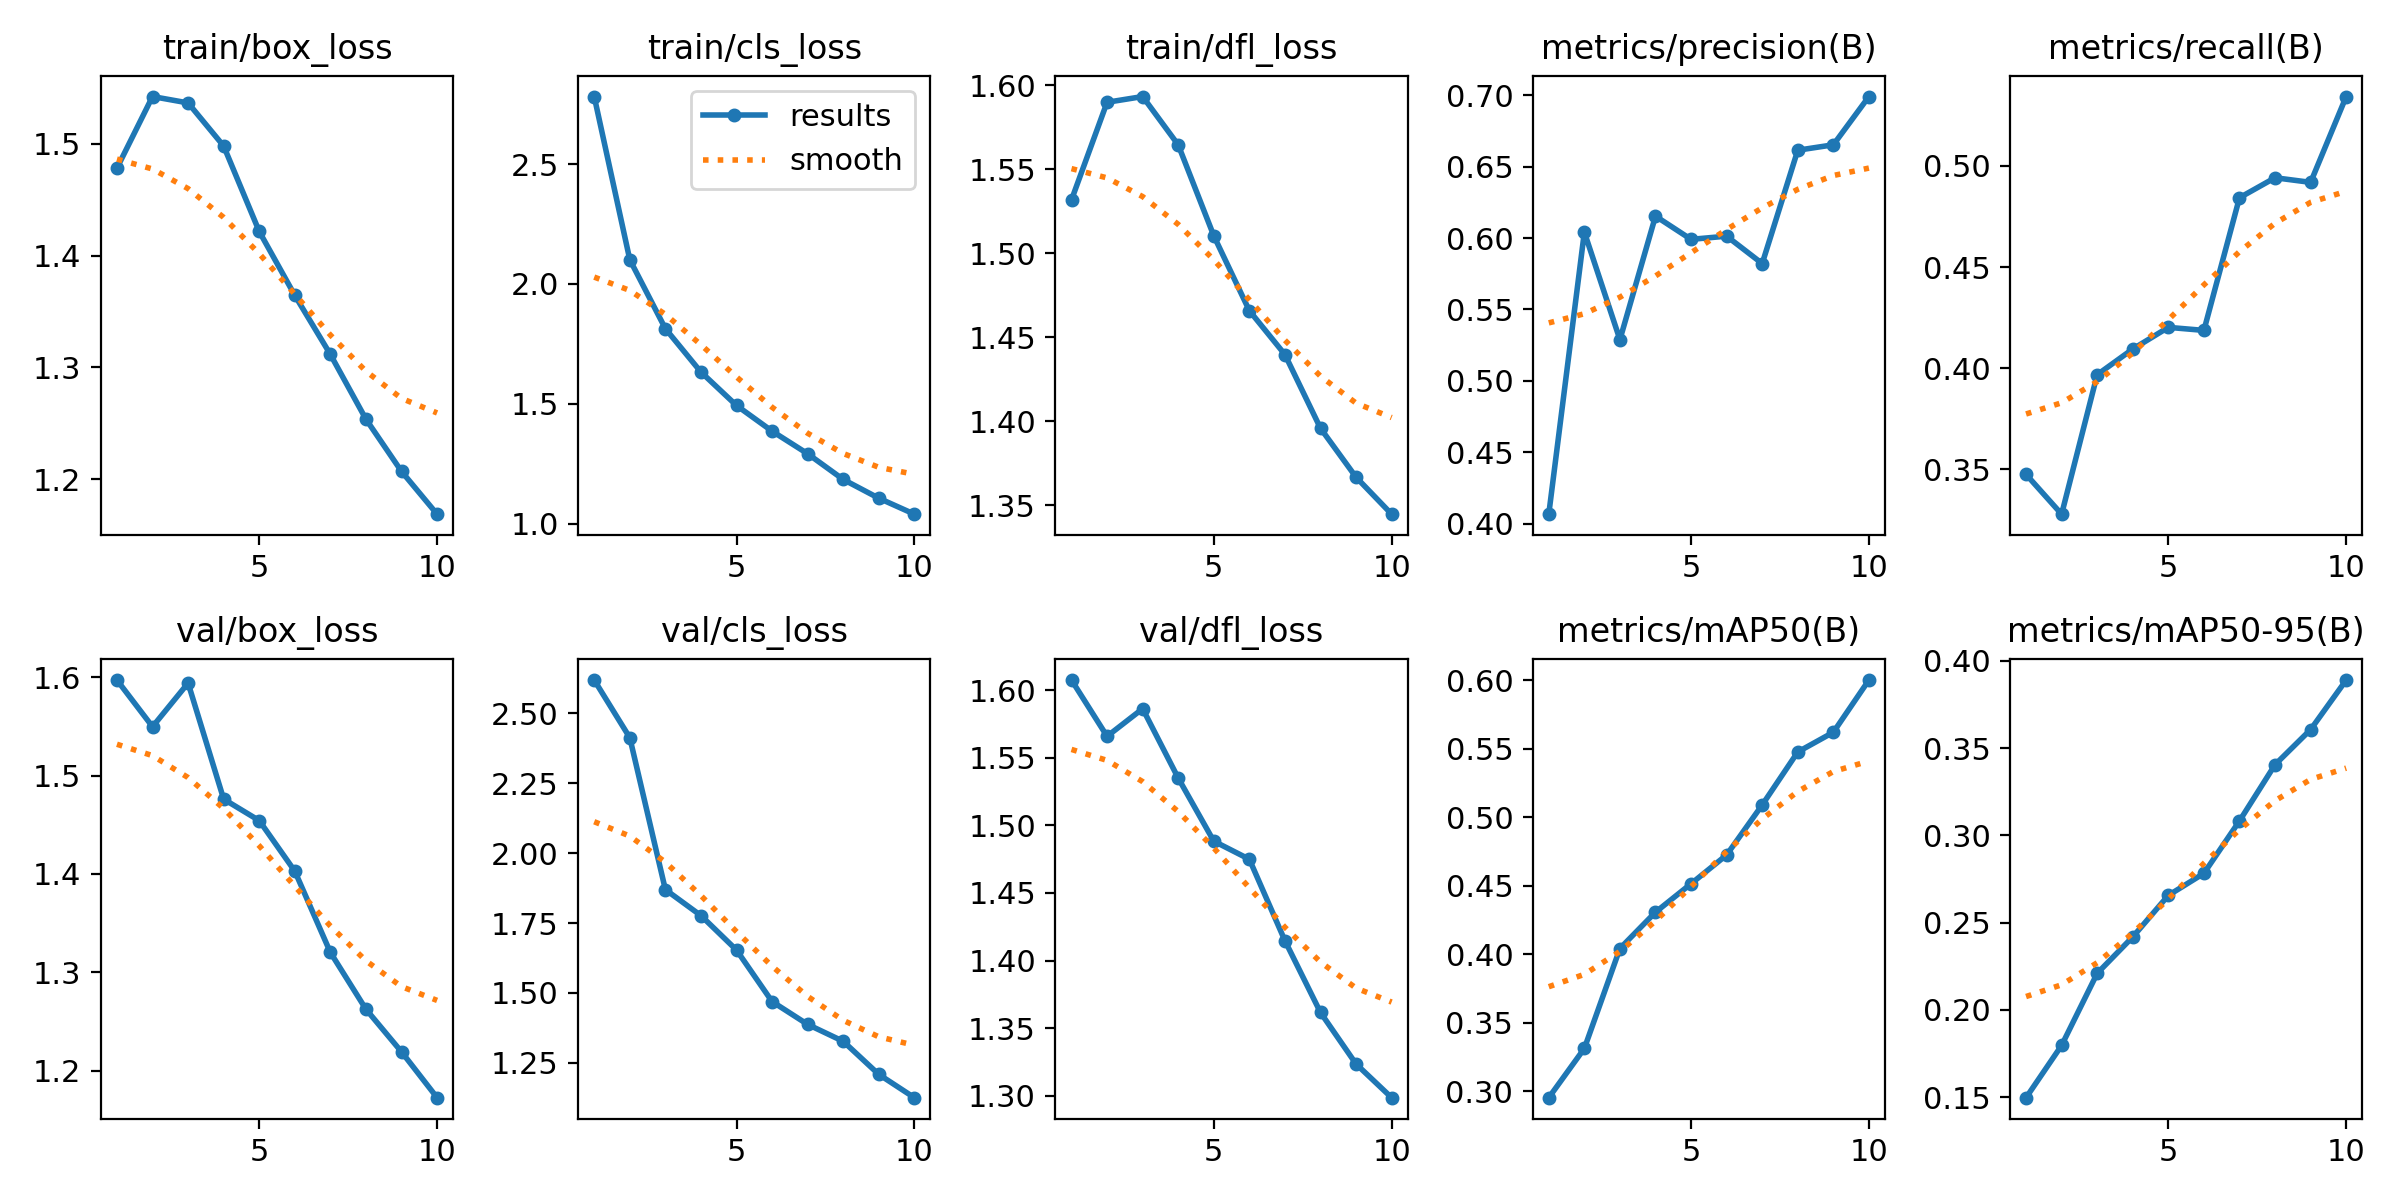

The data file committed next to this chart (first rows):
epoch, time, train/box_loss, train/cls_loss, train/dfl_loss, metrics/precision(B), metrics/recall(B), metrics/mAP50(B), metrics/mAP50-95(B), val/box_loss, val/cls_loss, val/dfl_loss, lr/pg0, lr/pg1, lr/pg2
1, 1251, 1.478, 2.782, 1.532, 0.4066, 0.3475, 0.2955, 0.1497, 1.597, 2.62, 1.608, 0.0004155, 0.0004155, 0.0004155
2, 1381, 1.542, 2.101, 1.59, 0.6042, 0.3279, 0.3314, 0.1797, 1.55, 2.413, 1.566, 0.0007498, 0.0007498, 0.0007498
3, 1514, 1.536, 1.814, 1.593, 0.5289, 0.3968, 0.4042, 0.221, 1.594, 1.87, 1.586, 0.001002, 0.001002, 0.001002
4, 1647, 1.498, 1.633, 1.565, 0.6154, 0.4095, 0.4307, 0.2418, 1.476, 1.777, 1.535, 0.0008787, 0.0008787, 0.0008787
5, 1777, 1.422, 1.493, 1.51, 0.5991, 0.4202, 0.4515, 0.2656, 1.454, 1.653, 1.488, 0.000755, 0.000755, 0.000755
6, 1909, 1.364, 1.386, 1.466, 0.6014, 0.4187, 0.4725, 0.2782, 1.403, 1.469, 1.475, 0.0006312, 0.0006312, 0.0006312
7, 2040, 1.312, 1.292, 1.44, 0.5822, 0.4843, 0.5089, 0.3083, 1.32, 1.387, 1.415, 0.0005075, 0.0005075, 0.0005075
8, 2171, 1.254, 1.185, 1.396, 0.6615, 0.4942, 0.5475, 0.3405, 1.262, 1.327, 1.362, 0.0003837, 0.0003837, 0.0003837
9, 2303, 1.207, 1.106, 1.367, 0.6653, 0.4919, 0.5619, 0.3606, 1.219, 1.208, 1.323, 0.00026, 0.00026, 0.00026
10, 2436, 1.169, 1.04, 1.345, 0.6992, 0.5343, 0.6, 0.389, 1.172, 1.125, 1.298, 0.0001363, 0.0001363, 0.0001363
